Run: headless pygame with SDL's dummy video driver; simulated clock (each Clock.tick advances the game by its frame time, no real sleeping); random seed 0; keys injected as events and as key.get_pressed() state; no mouse input.
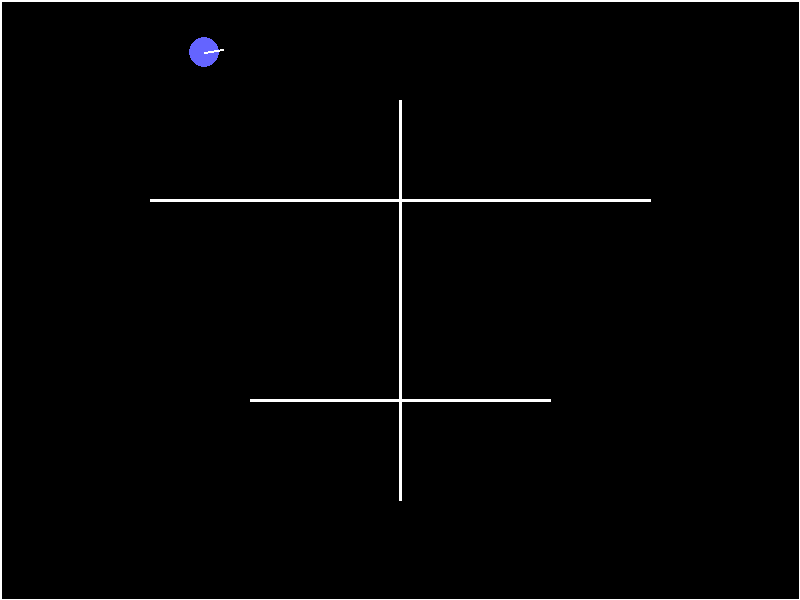
Frame 1 of 4 · flips 1–60 · no input
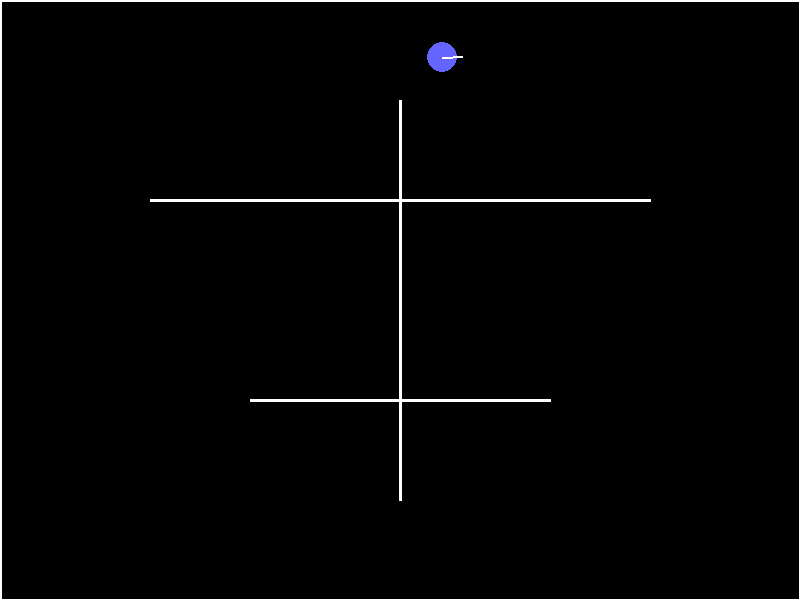
Frame 2 of 4 · flips 61–180 · tapped SPACE, RETURN · held RIGHT (→), D
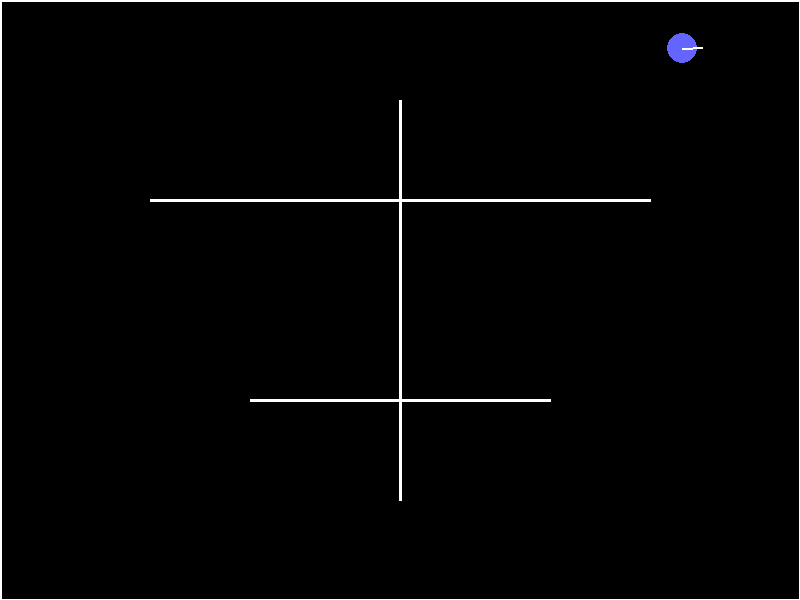
Frame 3 of 4 · flips 181–300 · held DOWN (↓), S
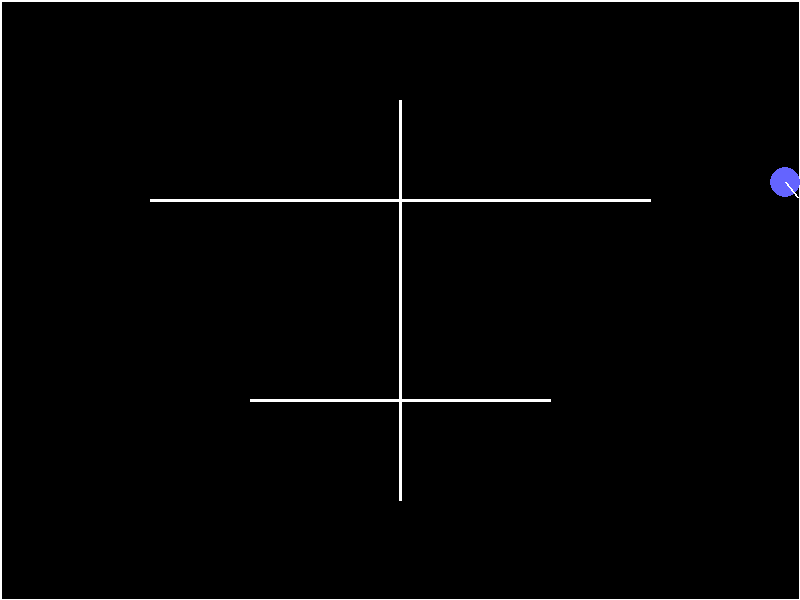
Frame 4 of 4 · flips 301–420 · held LEFT (←), A, UP (↑), W

The pygame program that drew these frames:

import pygame
import math
import sys
import random

# --- PARAMETERS ---
WIDTH, HEIGHT = 800, 600
FPS = 60
ROBOT_RADIUS = 15
SENSOR_RANGE = int(0.15 * WIDTH)  # 15% of map width
SENSOR_ANGLES = [-math.radians(30), 0, math.radians(30)]  # left, front, right
SENSOR_COLOR = (0, 255, 0, 120)  # semi-transparent green

# Initialize pygame
pygame.init()
screen = pygame.display.set_mode((WIDTH, HEIGHT))
pygame.display.set_caption("Proximity Sensors - Wall Avoidance")
clock = pygame.time.Clock()

# --- WALLS (outer + internal line obstacles) ---
walls = [
    # Outer walls (arena boundaries)
    ((0, 0), (WIDTH, 0)),
    ((WIDTH, 0), (WIDTH, HEIGHT)),
    ((WIDTH, HEIGHT), (0, HEIGHT)),
    ((0, HEIGHT), (0, 0)),

    # Internal obstacles as lines
    ((150, 200), (650, 200)),
    ((400, 100), (400, 500)),
    ((250, 400), (550, 400))
]

# --- UTILITY FUNCTIONS ---
def line_intersection(p1, p2, p3, p4):
    """Return intersection point of line segments p1-p2 and p3-p4, if any."""
    x1, y1, x2, y2 = *p1, *p2
    x3, y3, x4, y4 = *p3, *p4
    denom = (x1 - x2)*(y3 - y4) - (y1 - y2)*(x3 - x4)
    if denom == 0:
        return None
    px = ((x1*y2 - y1*x2)*(x3 - x4) - (x1 - x2)*(x3*y4 - y3*x4)) / denom
    py = ((x1*y2 - y1*x2)*(y3 - y4) - (y1 - y2)*(x3*y4 - y3*x4)) / denom
    # Check if within segments
    if (min(x1,x2) <= px <= max(x1,x2) and
        min(y1,y2) <= py <= max(y1,y2) and
        min(x3,x4) <= px <= max(x3,x4) and
        min(y3,y4) <= py <= max(y3,y4)):
        return px, py
    return None

def distance(p1, p2):
    return math.hypot(p1[0]-p2[0], p1[1]-p2[1])

# --- ROBOT CLASS ---
class Robot:
    def __init__(self, x, y, color=(100,100,255)):
        self.x = x
        self.y = y
        self.heading = random.uniform(0, 2*math.pi)
        self.speed = 2
        self.turn_speed = math.radians(3)
        self.color = color

    def sense(self, walls):
        """Cast 3 sensors and return readings (0..1)."""
        readings = []
        for angle_offset in SENSOR_ANGLES:
            angle = self.heading + angle_offset
            end_x = self.x + SENSOR_RANGE * math.cos(angle)
            end_y = self.y + SENSOR_RANGE * math.sin(angle)

            closest_dist = SENSOR_RANGE
            closest_point = (end_x, end_y)

            for (p1, p2) in walls:
                inter = line_intersection((self.x, self.y), (end_x, end_y), p1, p2)
                if inter:
                    d = distance((self.x, self.y), inter)
                    if d < closest_dist:
                        closest_dist = d
                        closest_point = inter

            # Draw sensor ray
            s = pygame.Surface((WIDTH, HEIGHT), pygame.SRCALPHA)
            pygame.draw.line(s, SENSOR_COLOR, (self.x, self.y), closest_point, 3)
            screen.blit(s, (0, 0))

            readings.append(max(0, 1 - closest_dist / SENSOR_RANGE))
        return readings

    def control(self, sensors):
        left, front, right = sensors

        # Smooth exploration rules
        turn = 0
        if front > 0.5:
            turn = self.turn_speed * 2 * (-1 if left > right else 1)
        elif left > 0.3:
            turn = self.turn_speed
        elif right > 0.3:
            turn = -self.turn_speed
        else:
            # small random wiggle for exploration
            turn = math.radians(random.uniform(-1.5, 1.5))

        self.heading += turn
        self.heading %= 2*math.pi

    def move(self):
        self.x += self.speed * math.cos(self.heading)
        self.y += self.speed * math.sin(self.heading)

        # Prevent leaving arena
        self.x = max(ROBOT_RADIUS, min(WIDTH - ROBOT_RADIUS, self.x))
        self.y = max(ROBOT_RADIUS, min(HEIGHT - ROBOT_RADIUS, self.y))

    def draw(self, surface):
        pygame.draw.circle(surface, self.color, (int(self.x), int(self.y)), ROBOT_RADIUS)
        hx = self.x + 20 * math.cos(self.heading)
        hy = self.y + 20 * math.sin(self.heading)
        pygame.draw.line(surface, (255,255,255), (self.x, self.y), (hx, hy), 2)

# --- INIT ---
robot = Robot(100, 100)

# --- MAIN LOOP ---
running = True
while running:
    for event in pygame.event.get():
        if event.type == pygame.QUIT:
            pygame.quit()
            sys.exit()

    # Update robot 
    sensors = robot.sense(walls)
    robot.control(sensors)
    robot.move()

    # Draw
    screen.fill((0,0,0))
    for w in walls:
        pygame.draw.line(screen, (255,255,255), w[0], w[1], 3)
    robot.draw(screen)

    pygame.display.flip()
    clock.tick(FPS)
